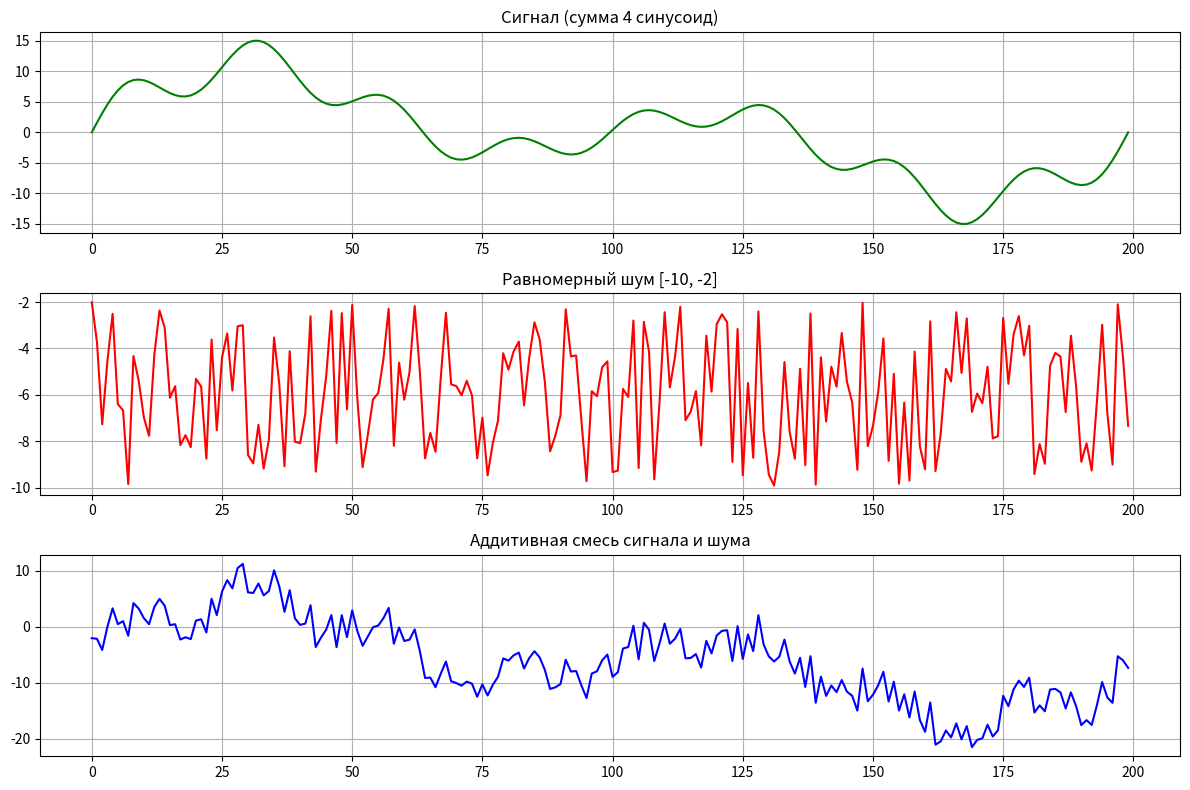

Write Python code to recreate this figure.
import numpy as np
import matplotlib.pyplot as plt

N = 200
noise_min, noise_max = -10, -2
amplitudes = [6, 7, 3, 1]
frequencies = [1, 2, 8, 7]

t = np.linspace(0, 2 * np.pi, N)
signal = np.zeros(N)
for A, f in zip(amplitudes, frequencies):
    signal += A * np.sin(f * t)

noise = np.random.uniform(noise_min, noise_max, N)

mixed = signal + noise

plt.figure(figsize=(12, 8))

plt.subplot(3, 1, 1)
plt.plot(signal, 'g')
plt.title(f'Сигнал (сумма {len(amplitudes)} синусоид)')
plt.grid(True)

plt.subplot(3, 1, 2)
plt.plot(noise, 'r')
plt.title(f'Равномерный шум [{noise_min}, {noise_max}]')
plt.grid(True)

plt.subplot(3, 1, 3)
plt.plot(mixed, 'b')
plt.title('Аддитивная смесь сигнала и шума')
plt.grid(True)

plt.tight_layout()
plt.show()
